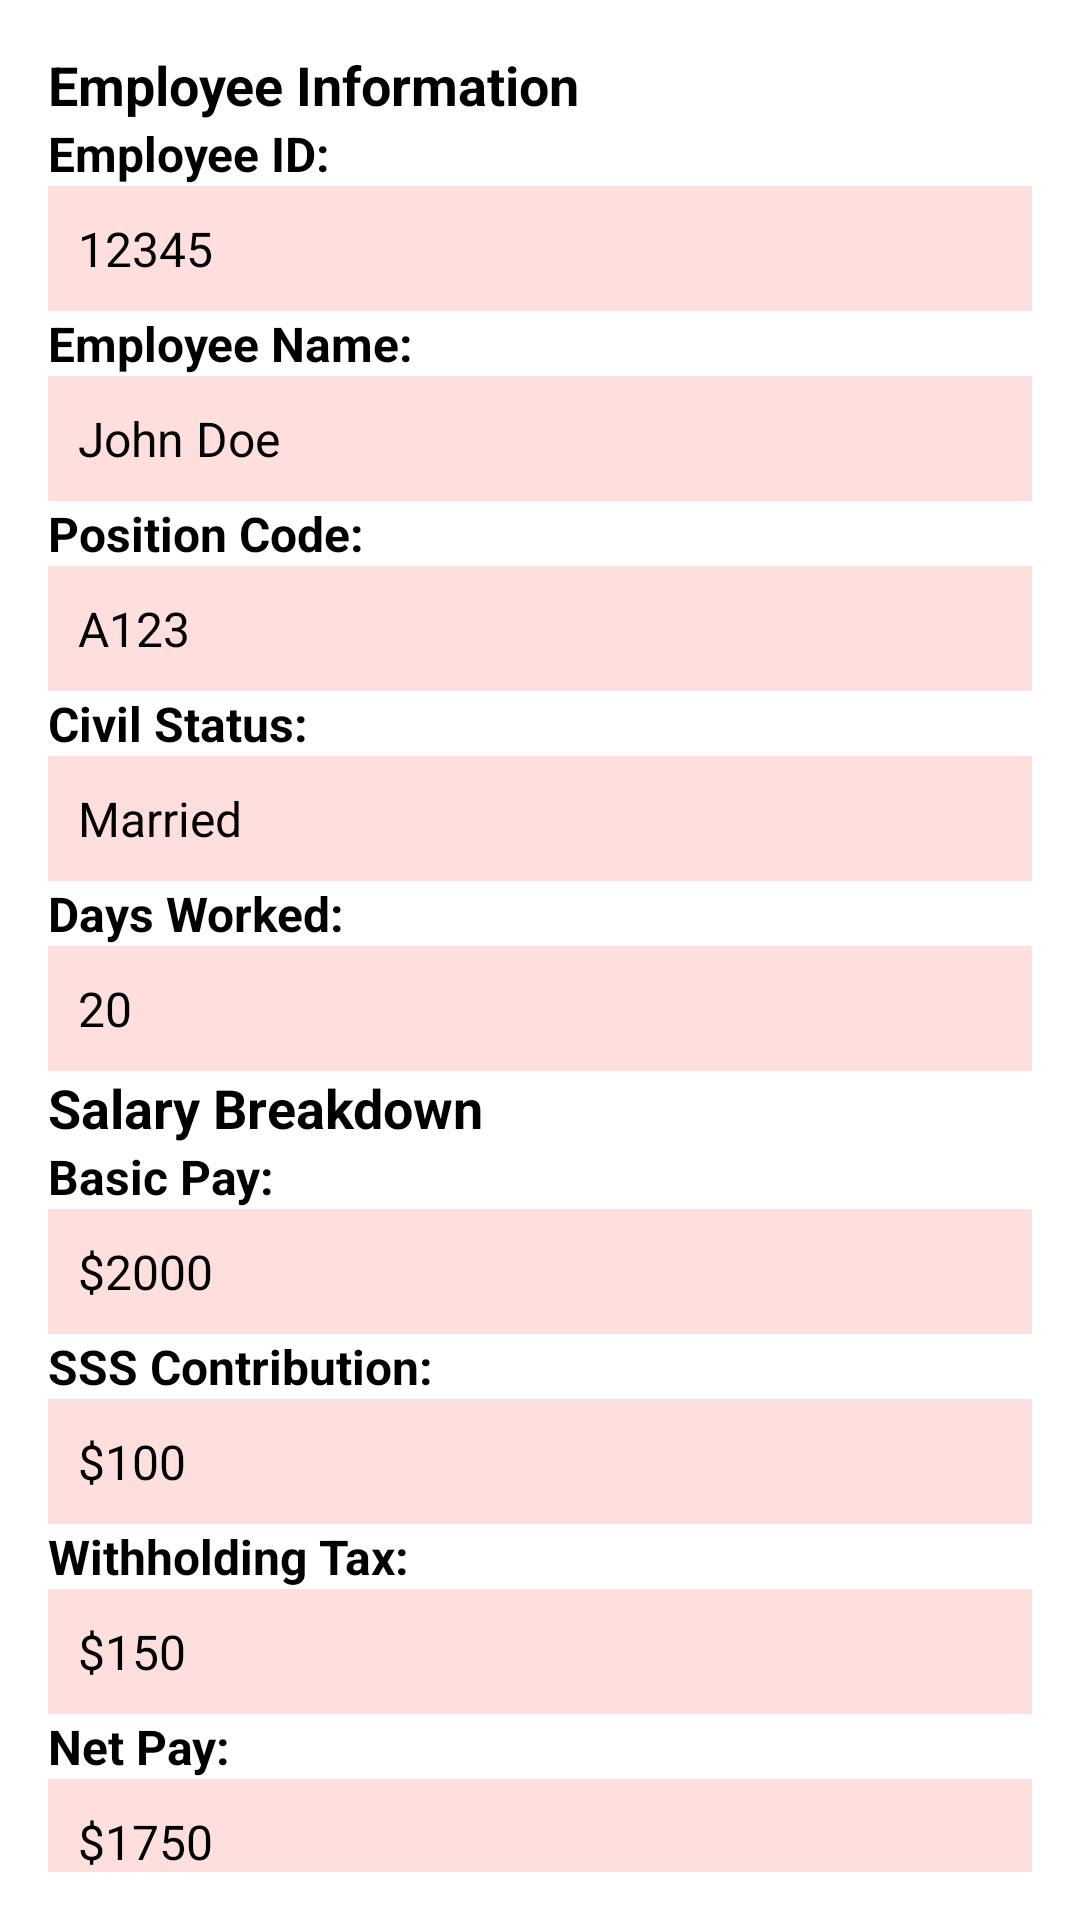

Write the Android layout XML for this screen, with the resource values it uses.
<!-- AndroidManifest.xml: application theme Theme.ElectiveFinals -->
<!-- res/layout/activity_summar1.xml -->
<?xml version="1.0" encoding="utf-8"?>
<androidx.constraintlayout.widget.ConstraintLayout
    xmlns:android="http://schemas.android.com/apk/res/android"
    xmlns:app="http://schemas.android.com/apk/res-auto"
    xmlns:tools="http://schemas.android.com/tools"
    android:id="@+id/main"
    android:layout_width="match_parent"
    android:layout_height="match_parent"
    android:padding="16dp"
    tools:context=".SummaryActivity1">

    
    <TextView
        android:id="@+id/sectionTitleEmployeeInfo"
        android:layout_width="0dp"
        android:layout_height="wrap_content"
        android:text="Employee Information"
        android:textSize="18sp"
        android:textStyle="bold"
        android:textColor="@android:color/black"
        app:layout_constraintStart_toStartOf="parent"
        app:layout_constraintEnd_toEndOf="parent"
        app:layout_constraintTop_toTopOf="parent"
        android:layout_marginBottom="12dp" />

    
    <TextView
        android:id="@+id/employeeIdLabel"
        android:layout_width="0dp"
        android:layout_height="wrap_content"
        android:text="Employee ID:"
        android:textSize="16sp"
        android:textStyle="bold"
        android:textColor="@android:color/black"
        app:layout_constraintTop_toBottomOf="@id/sectionTitleEmployeeInfo"
        app:layout_constraintStart_toStartOf="parent"
        android:layout_marginBottom="4dp" />

    
    <TextView
        android:id="@+id/employeeIdTextView"
        android:layout_width="0dp"
        android:layout_height="wrap_content"
        android:background="#FFDEDE"
        android:padding="10dp"
        android:text="12345"
        android:textColor="@android:color/black"
        android:textSize="16sp"
        app:layout_constraintEnd_toEndOf="parent"
        app:layout_constraintStart_toStartOf="parent"
        app:layout_constraintTop_toBottomOf="@id/employeeIdLabel" />

    
    <TextView
        android:id="@+id/employeeNameLabel"
        android:layout_width="0dp"
        android:layout_height="wrap_content"
        android:text="Employee Name:"
        android:textSize="16sp"
        android:textStyle="bold"
        android:textColor="@android:color/black"
        app:layout_constraintTop_toBottomOf="@id/employeeIdTextView"
        app:layout_constraintStart_toStartOf="parent"
        android:layout_marginBottom="4dp" />

    
    <TextView
        android:id="@+id/employeeNameTextView"
        android:layout_width="0dp"
        android:layout_height="wrap_content"
        android:background="#FFDEDE"
        android:padding="10dp"
        android:text="John Doe"
        android:textColor="@android:color/black"
        android:textSize="16sp"
        app:layout_constraintEnd_toEndOf="parent"
        app:layout_constraintStart_toStartOf="parent"
        app:layout_constraintTop_toBottomOf="@id/employeeNameLabel" />

    
    <TextView
        android:id="@+id/positionCodeLabel"
        android:layout_width="0dp"
        android:layout_height="wrap_content"
        android:text="Position Code:"
        android:textSize="16sp"
        android:textStyle="bold"
        android:textColor="@android:color/black"
        app:layout_constraintTop_toBottomOf="@id/employeeNameTextView"
        app:layout_constraintStart_toStartOf="parent"
        android:layout_marginBottom="4dp" />

    
    <TextView
        android:id="@+id/positionCodeTextView"
        android:layout_width="0dp"
        android:layout_height="wrap_content"
        android:background="#FFDEDE"
        android:padding="10dp"
        android:text="A123"
        android:textColor="@android:color/black"
        android:textSize="16sp"
        app:layout_constraintEnd_toEndOf="parent"
        app:layout_constraintStart_toStartOf="parent"
        app:layout_constraintTop_toBottomOf="@id/positionCodeLabel" />

    
    <TextView
        android:id="@+id/civilStatusLabel"
        android:layout_width="0dp"
        android:layout_height="wrap_content"
        android:text="Civil Status:"
        android:textSize="16sp"
        android:textStyle="bold"
        android:textColor="@android:color/black"
        app:layout_constraintTop_toBottomOf="@id/positionCodeTextView"
        app:layout_constraintStart_toStartOf="parent"
        android:layout_marginBottom="4dp" />

    
    <TextView
        android:id="@+id/civilStatusTextView"
        android:layout_width="0dp"
        android:layout_height="wrap_content"
        android:background="#FFDEDE"
        android:padding="10dp"
        android:text="Married"
        android:textColor="@android:color/black"
        android:textSize="16sp"
        app:layout_constraintEnd_toEndOf="parent"
        app:layout_constraintStart_toStartOf="parent"
        app:layout_constraintTop_toBottomOf="@id/civilStatusLabel" />

    
    <TextView
        android:id="@+id/daysWorkedLabel"
        android:layout_width="0dp"
        android:layout_height="wrap_content"
        android:text="Days Worked:"
        android:textSize="16sp"
        android:textStyle="bold"
        android:textColor="@android:color/black"
        app:layout_constraintTop_toBottomOf="@id/civilStatusTextView"
        app:layout_constraintStart_toStartOf="parent"
        android:layout_marginBottom="4dp" />

    
    <TextView
        android:id="@+id/daysWorkedTextView"
        android:layout_width="0dp"
        android:layout_height="wrap_content"
        android:background="#FFDEDE"
        android:padding="10dp"
        android:text="20"
        android:textColor="@android:color/black"
        android:textSize="16sp"
        app:layout_constraintEnd_toEndOf="parent"
        app:layout_constraintStart_toStartOf="parent"
        app:layout_constraintTop_toBottomOf="@id/daysWorkedLabel" />

    
    <TextView
        android:id="@+id/sectionTitleSalaryBreakdown"
        android:layout_width="0dp"
        android:layout_height="wrap_content"
        android:text="Salary Breakdown"
        android:textSize="18sp"
        android:textStyle="bold"
        android:textColor="@android:color/black"
        app:layout_constraintTop_toBottomOf="@id/daysWorkedTextView"
        app:layout_constraintStart_toStartOf="parent"
        app:layout_constraintEnd_toEndOf="parent"
        android:layout_marginBottom="12dp" />

    
    <TextView
        android:id="@+id/basicPayLabel"
        android:layout_width="0dp"
        android:layout_height="wrap_content"
        android:text="Basic Pay:"
        android:textSize="16sp"
        android:textStyle="bold"
        android:textColor="@android:color/black"
        app:layout_constraintTop_toBottomOf="@id/sectionTitleSalaryBreakdown"
        app:layout_constraintStart_toStartOf="parent"
        android:layout_marginBottom="4dp" />

    
    <TextView
        android:id="@+id/basicPayTextView"
        android:layout_width="0dp"
        android:layout_height="wrap_content"
        android:background="#FFDEDE"
        android:padding="10dp"
        android:text="$2000"
        android:textColor="@android:color/black"
        android:textSize="16sp"
        app:layout_constraintEnd_toEndOf="parent"
        app:layout_constraintStart_toStartOf="parent"
        app:layout_constraintTop_toBottomOf="@id/basicPayLabel" />

    
    <TextView
        android:id="@+id/sssContributionLabel"
        android:layout_width="0dp"
        android:layout_height="wrap_content"
        android:text="SSS Contribution:"
        android:textSize="16sp"
        android:textStyle="bold"
        android:textColor="@android:color/black"
        app:layout_constraintTop_toBottomOf="@id/basicPayTextView"
        app:layout_constraintStart_toStartOf="parent"
        android:layout_marginBottom="4dp" />

    
    <TextView
        android:id="@+id/sssContributionTextView"
        android:layout_width="0dp"
        android:layout_height="wrap_content"
        android:background="#FFDEDE"
        android:padding="10dp"
        android:text="$100"
        android:textColor="@android:color/black"
        android:textSize="16sp"
        app:layout_constraintEnd_toEndOf="parent"
        app:layout_constraintStart_toStartOf="parent"
        app:layout_constraintTop_toBottomOf="@id/sssContributionLabel" />

    
    <TextView
        android:id="@+id/withholdingTaxLabel"
        android:layout_width="0dp"
        android:layout_height="wrap_content"
        android:text="Withholding Tax:"
        android:textSize="16sp"
        android:textStyle="bold"
        android:textColor="@android:color/black"
        app:layout_constraintTop_toBottomOf="@id/sssContributionTextView"
        app:layout_constraintStart_toStartOf="parent"
        android:layout_marginBottom="4dp" />

    
    <TextView
        android:id="@+id/withholdingTaxTextView"
        android:layout_width="0dp"
        android:layout_height="wrap_content"
        android:background="#FFDEDE"
        android:padding="10dp"
        android:text="$150"
        android:textColor="@android:color/black"
        android:textSize="16sp"
        app:layout_constraintEnd_toEndOf="parent"
        app:layout_constraintStart_toStartOf="parent"
        app:layout_constraintTop_toBottomOf="@id/withholdingTaxLabel" />

    
    <TextView
        android:id="@+id/netPayLabel"
        android:layout_width="0dp"
        android:layout_height="wrap_content"
        android:text="Net Pay:"
        android:textSize="16sp"
        android:textStyle="bold"
        android:textColor="@android:color/black"
        app:layout_constraintTop_toBottomOf="@id/withholdingTaxTextView"
        app:layout_constraintStart_toStartOf="parent"
        android:layout_marginBottom="4dp" />

    
    <TextView
        android:id="@+id/netPayTextView"
        android:layout_width="0dp"
        android:layout_height="wrap_content"
        android:background="#FFDEDE"
        android:padding="10dp"
        android:text="$1750"
        android:textColor="@android:color/black"
        android:textSize="16sp"
        app:layout_constraintEnd_toEndOf="parent"
        app:layout_constraintStart_toStartOf="parent"
        app:layout_constraintTop_toBottomOf="@id/netPayLabel" />

    
    <Button
        android:id="@+id/backButton"
        android:layout_width="0dp"
        android:layout_height="wrap_content"
        android:layout_marginTop="20dp"
        android:backgroundTint="#FF4444"
        android:padding="12dp"
        android:text="Back"
        android:textColor="@android:color/white"
        android:textStyle="bold"
        app:layout_constraintEnd_toEndOf="parent"
        app:layout_constraintStart_toStartOf="parent"
        app:layout_constraintTop_toBottomOf="@id/netPayTextView" />

</androidx.constraintlayout.widget.ConstraintLayout>
<!-- resources referenced by this layout -->
<resources>
  <style name="Theme.ElectiveFinals" parent="Theme.MaterialComponents.DayNight.DarkActionBar">
          
          <item name="colorPrimary">@color/purple_500</item>
          <item name="colorPrimaryVariant">@color/purple_700</item>
          <item name="colorOnPrimary">@color/white</item>
          
          <item name="colorSecondary">@color/teal_200</item>
          <item name="colorSecondaryVariant">@color/teal_700</item>
          <item name="colorOnSecondary">@color/black</item>
          
          <item name="android:statusBarColor">?attr/colorPrimaryVariant</item>
          
      </style>
  <color name="purple_500">#FF6200EE</color>
  <color name="purple_700">#FF3700B3</color>
  <color name="white">#FFFFFF</color>
  <color name="teal_200">#FF03DAC5</color>
  <color name="teal_700">#FF018786</color>
  <color name="black">#000000</color>
</resources>
